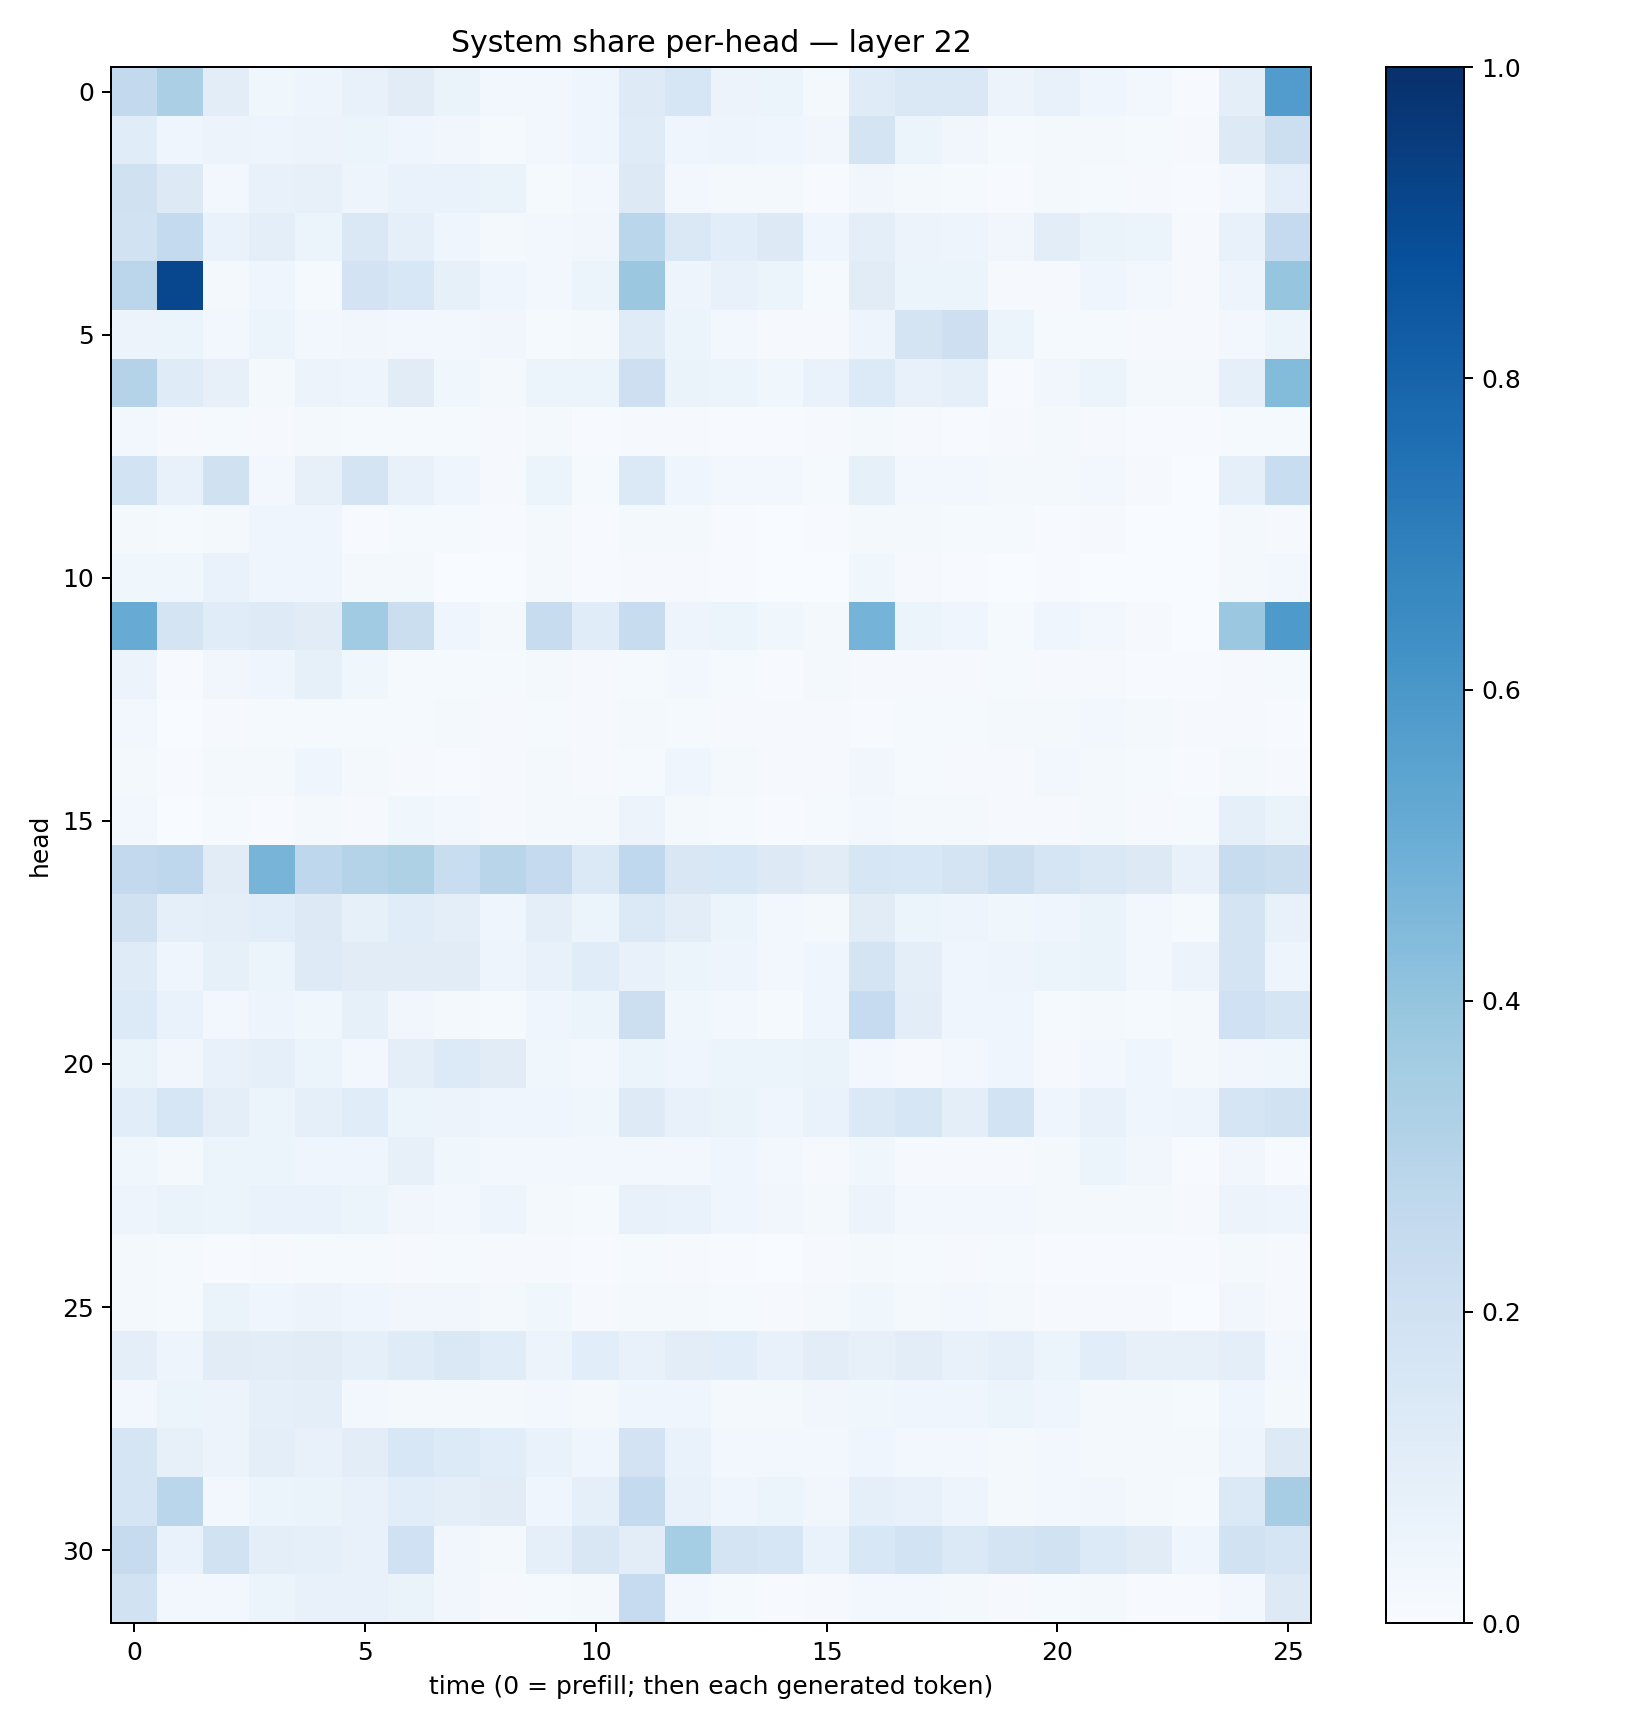

The data file committed next to this chart (first rows):
0.25812992, 0.33244723, 0.10529207, 0.035780143, 0.05007536, 0.071141005, 0.11296301, 0.066226624, 0.028953247, 0.03047886, 0.043216128, 0.12471182, 0.16209005, 0.055043176, 0.060724873, 0.017164452, 0.119129166, 0.14230533, 0.1449496, 0.05581363, 0.075003795, 0.039519858, 0.025671776, 0.0064656753
0.1165, 0.04681, 0.05708, 0.04955, 0.05709, 0.06212, 0.04111, 0.03323, 0.01287, 0.02463, 0.0418, 0.1205, 0.03938, 0.04762, 0.04304, 0.03477, 0.1773, 0.05906, 0.03272, 0.01259, 0.02068, 0.01736, 0.01547, 0.007865
0.1962, 0.1324, 0.02771, 0.07801, 0.07903, 0.04806, 0.06945, 0.06836, 0.06376, 0.01287, 0.03105, 0.1315, 0.02743, 0.02316, 0.01982, 0.007178, 0.03281, 0.02283, 0.01319, 0.007037, 0.01971, 0.01365, 0.009989, 0.004976
0.1878, 0.2547, 0.06891, 0.09887, 0.05389, 0.1442, 0.0867, 0.04484, 0.01781, 0.0251, 0.03467, 0.2884, 0.1439, 0.1061, 0.127, 0.04279, 0.1006, 0.05752, 0.04906, 0.0335, 0.1021, 0.06567, 0.0521, 0.01083
0.2825, 0.9099, 0.01824, 0.04626, 0.01357, 0.181, 0.154, 0.08333, 0.04206, 0.02527, 0.05996, 0.3794, 0.04958, 0.07121, 0.05999, 0.01221, 0.11, 0.05224, 0.06171, 0.01032, 0.01006, 0.04034, 0.024, 0.008039
0.05544, 0.05327, 0.02782, 0.0621, 0.02883, 0.03427, 0.02895, 0.02396, 0.03406, 0.01328, 0.02287, 0.1179, 0.05421, 0.02863, 0.01059, 0.009401, 0.04891, 0.1779, 0.2114, 0.05895, 0.0142, 0.01176, 0.007935, 0.008306
0.3069, 0.12, 0.07983, 0.01742, 0.05484, 0.04845, 0.1096, 0.03765, 0.01638, 0.06046, 0.05463, 0.2119, 0.0629, 0.05161, 0.03712, 0.06999, 0.135, 0.07311, 0.0865, 0.006621, 0.03221, 0.05186, 0.01919, 0.0173
0.02394, 0.009094, 0.01459, 0.008046, 0.01802, 0.01286, 0.01369, 0.01543, 0.009757, 0.01591, 0.007496, 0.008601, 0.009511, 0.006976, 0.006022, 0.009009, 0.01588, 0.008715, 0.004599, 0.008364, 0.01703, 0.01052, 0.005719, 0.00455
0.1856, 0.07779, 0.1987, 0.02868, 0.08072, 0.1742, 0.07567, 0.04082, 0.009711, 0.05296, 0.01446, 0.1371, 0.04298, 0.0256, 0.02396, 0.01423, 0.08576, 0.03013, 0.03029, 0.01641, 0.01831, 0.02422, 0.008166, 0.003146
0.01986, 0.01306, 0.02023, 0.0428, 0.04037, 0.00773, 0.01469, 0.01179, 0.006192, 0.01847, 0.006355, 0.02228, 0.01601, 0.006354, 0.002962, 0.004069, 0.01678, 0.02262, 0.01394, 0.01414, 0.006793, 0.009021, 0.003108, 0.002718
0.03739, 0.03782, 0.06821, 0.04253, 0.04207, 0.01874, 0.01616, 0.003888, 0.002176, 0.01802, 0.004725, 0.01059, 0.0108, 0.003918, 0.001327, 0.002494, 0.03536, 0.01093, 0.005164, 0.0007039, 0.004588, 0.00343, 0.001262, 0.00101
0.5099, 0.1786, 0.1138, 0.1216, 0.1097, 0.3644, 0.2209, 0.0428, 0.01919, 0.2389, 0.1156, 0.2366, 0.04977, 0.05355, 0.03564, 0.0185, 0.4761, 0.05312, 0.04283, 0.01491, 0.03957, 0.03023, 0.01096, 0.002056
0.058, 0.004357, 0.03133, 0.04272, 0.08382, 0.03648, 0.01354, 0.01354, 0.01304, 0.01965, 0.009522, 0.01399, 0.02759, 0.01356, 0.007755, 0.01652, 0.01007, 0.0109, 0.008399, 0.01377, 0.009563, 0.009129, 0.005947, 0.006679
0.02492, 0.003238, 0.01147, 0.01386, 0.01479, 0.01318, 0.01252, 0.01853, 0.01041, 0.01448, 0.009677, 0.01861, 0.01519, 0.009907, 0.008453, 0.01171, 0.006284, 0.01309, 0.01399, 0.02172, 0.02253, 0.02741, 0.01845, 0.01021
0.02079, 0.006372, 0.01657, 0.01782, 0.04427, 0.02222, 0.008831, 0.006042, 0.0104, 0.01734, 0.01156, 0.01196, 0.04229, 0.01927, 0.009908, 0.01147, 0.03345, 0.01212, 0.009288, 0.01091, 0.03101, 0.02063, 0.01227, 0.007516
0.02964, 0.003399, 0.01475, 0.007223, 0.01971, 0.01053, 0.03616, 0.03056, 0.009757, 0.01875, 0.01627, 0.05812, 0.01593, 0.01469, 0.006733, 0.01203, 0.02555, 0.02124, 0.01757, 0.009017, 0.0111, 0.01863, 0.009841, 0.01291
0.2589, 0.2745, 0.1114, 0.4706, 0.275, 0.3061, 0.3221, 0.2308, 0.29, 0.2505, 0.139, 0.2694, 0.149, 0.1543, 0.1299, 0.1103, 0.1634, 0.1554, 0.1719, 0.2184, 0.1665, 0.1415, 0.1264, 0.07415
0.1957, 0.0875, 0.09679, 0.1073, 0.127, 0.08575, 0.1136, 0.09997, 0.04624, 0.09977, 0.05246, 0.1396, 0.1043, 0.05296, 0.02634, 0.01662, 0.1127, 0.06209, 0.04998, 0.03547, 0.04681, 0.06417, 0.03123, 0.01466
0.1205, 0.0441, 0.08559, 0.05269, 0.1248, 0.111, 0.11, 0.1122, 0.04938, 0.07243, 0.1164, 0.07108, 0.05943, 0.04722, 0.02656, 0.04451, 0.1748, 0.1015, 0.04501, 0.04822, 0.06118, 0.06453, 0.03102, 0.05562
0.1335, 0.06927, 0.0238, 0.04952, 0.03756, 0.08247, 0.03143, 0.02188, 0.01305, 0.04538, 0.05347, 0.2163, 0.03799, 0.02577, 0.0153, 0.04469, 0.2469, 0.1054, 0.04137, 0.04375, 0.01404, 0.01954, 0.01359, 0.01827
0.06311, 0.03125, 0.07255, 0.0928, 0.05227, 0.02785, 0.1011, 0.135, 0.1121, 0.03663, 0.02687, 0.06119, 0.04016, 0.06175, 0.06077, 0.06399, 0.02858, 0.01164, 0.02427, 0.04614, 0.01158, 0.03109, 0.04128, 0.02113
0.107, 0.1583, 0.09526, 0.06024, 0.09213, 0.1136, 0.05384, 0.05658, 0.03968, 0.04477, 0.03894, 0.1231, 0.07318, 0.0636, 0.04566, 0.06675, 0.1393, 0.1568, 0.09916, 0.1869, 0.04323, 0.07622, 0.04427, 0.05062
0.03643, 0.01715, 0.05356, 0.06028, 0.04665, 0.04383, 0.07908, 0.03571, 0.02353, 0.02664, 0.02959, 0.02473, 0.0238, 0.04574, 0.02853, 0.01111, 0.03699, 0.009228, 0.008106, 0.008371, 0.02098, 0.05291, 0.03213, 0.006005
0.04983, 0.06445, 0.05116, 0.06822, 0.06993, 0.05248, 0.03208, 0.02886, 0.04745, 0.01765, 0.01354, 0.07392, 0.06811, 0.04173, 0.03254, 0.01575, 0.05636, 0.02971, 0.03084, 0.02696, 0.02132, 0.02028, 0.01887, 0.01144
0.02317, 0.01507, 0.006019, 0.01075, 0.01192, 0.01562, 0.009897, 0.01546, 0.009925, 0.01041, 0.007127, 0.01498, 0.01148, 0.004105, 0.003548, 0.0108, 0.01939, 0.01227, 0.008101, 0.012, 0.007237, 0.006351, 0.004354, 0.00395
0.02115, 0.01289, 0.06551, 0.04155, 0.05651, 0.0428, 0.03146, 0.03483, 0.02029, 0.03646, 0.01159, 0.02151, 0.02165, 0.01398, 0.0113, 0.01842, 0.0356, 0.02065, 0.02573, 0.02246, 0.01088, 0.01073, 0.01014, 0.00349
0.09707, 0.0504, 0.112, 0.1038, 0.1107, 0.08601, 0.1181, 0.1483, 0.1145, 0.05764, 0.1068, 0.07774, 0.1021, 0.1072, 0.0769, 0.1042, 0.08019, 0.1026, 0.07128, 0.08639, 0.06238, 0.1066, 0.08115, 0.07876
0.026, 0.05091, 0.05588, 0.09151, 0.0965, 0.02847, 0.01605, 0.02236, 0.02018, 0.02586, 0.02149, 0.04036, 0.04074, 0.01674, 0.01567, 0.03288, 0.03842, 0.04062, 0.04195, 0.052, 0.04173, 0.01619, 0.01904, 0.01388
0.1652, 0.08143, 0.05767, 0.09415, 0.07109, 0.1018, 0.1551, 0.1337, 0.1084, 0.06771, 0.04182, 0.18, 0.0681, 0.02534, 0.028, 0.02743, 0.04105, 0.02716, 0.02794, 0.01892, 0.02427, 0.02109, 0.02065, 0.01767
0.1679, 0.2861, 0.02738, 0.05344, 0.06549, 0.07179, 0.1087, 0.1009, 0.1096, 0.0438, 0.09089, 0.2548, 0.07698, 0.04609, 0.05136, 0.03419, 0.09085, 0.07417, 0.04861, 0.02193, 0.02753, 0.03404, 0.01994, 0.01445
0.244, 0.0671, 0.1884, 0.09465, 0.09292, 0.0771, 0.2016, 0.0346, 0.02251, 0.0906, 0.1489, 0.1034, 0.3523, 0.1762, 0.1564, 0.07001, 0.1545, 0.1857, 0.1405, 0.1764, 0.1899, 0.1344, 0.1104, 0.0434
0.192, 0.03037, 0.02376, 0.06047, 0.07279, 0.07584, 0.06287, 0.03178, 0.007864, 0.01421, 0.01774, 0.2491, 0.02691, 0.01478, 0.005151, 0.008552, 0.03092, 0.02886, 0.02032, 0.0101, 0.01197, 0.01642, 0.006902, 0.007741
